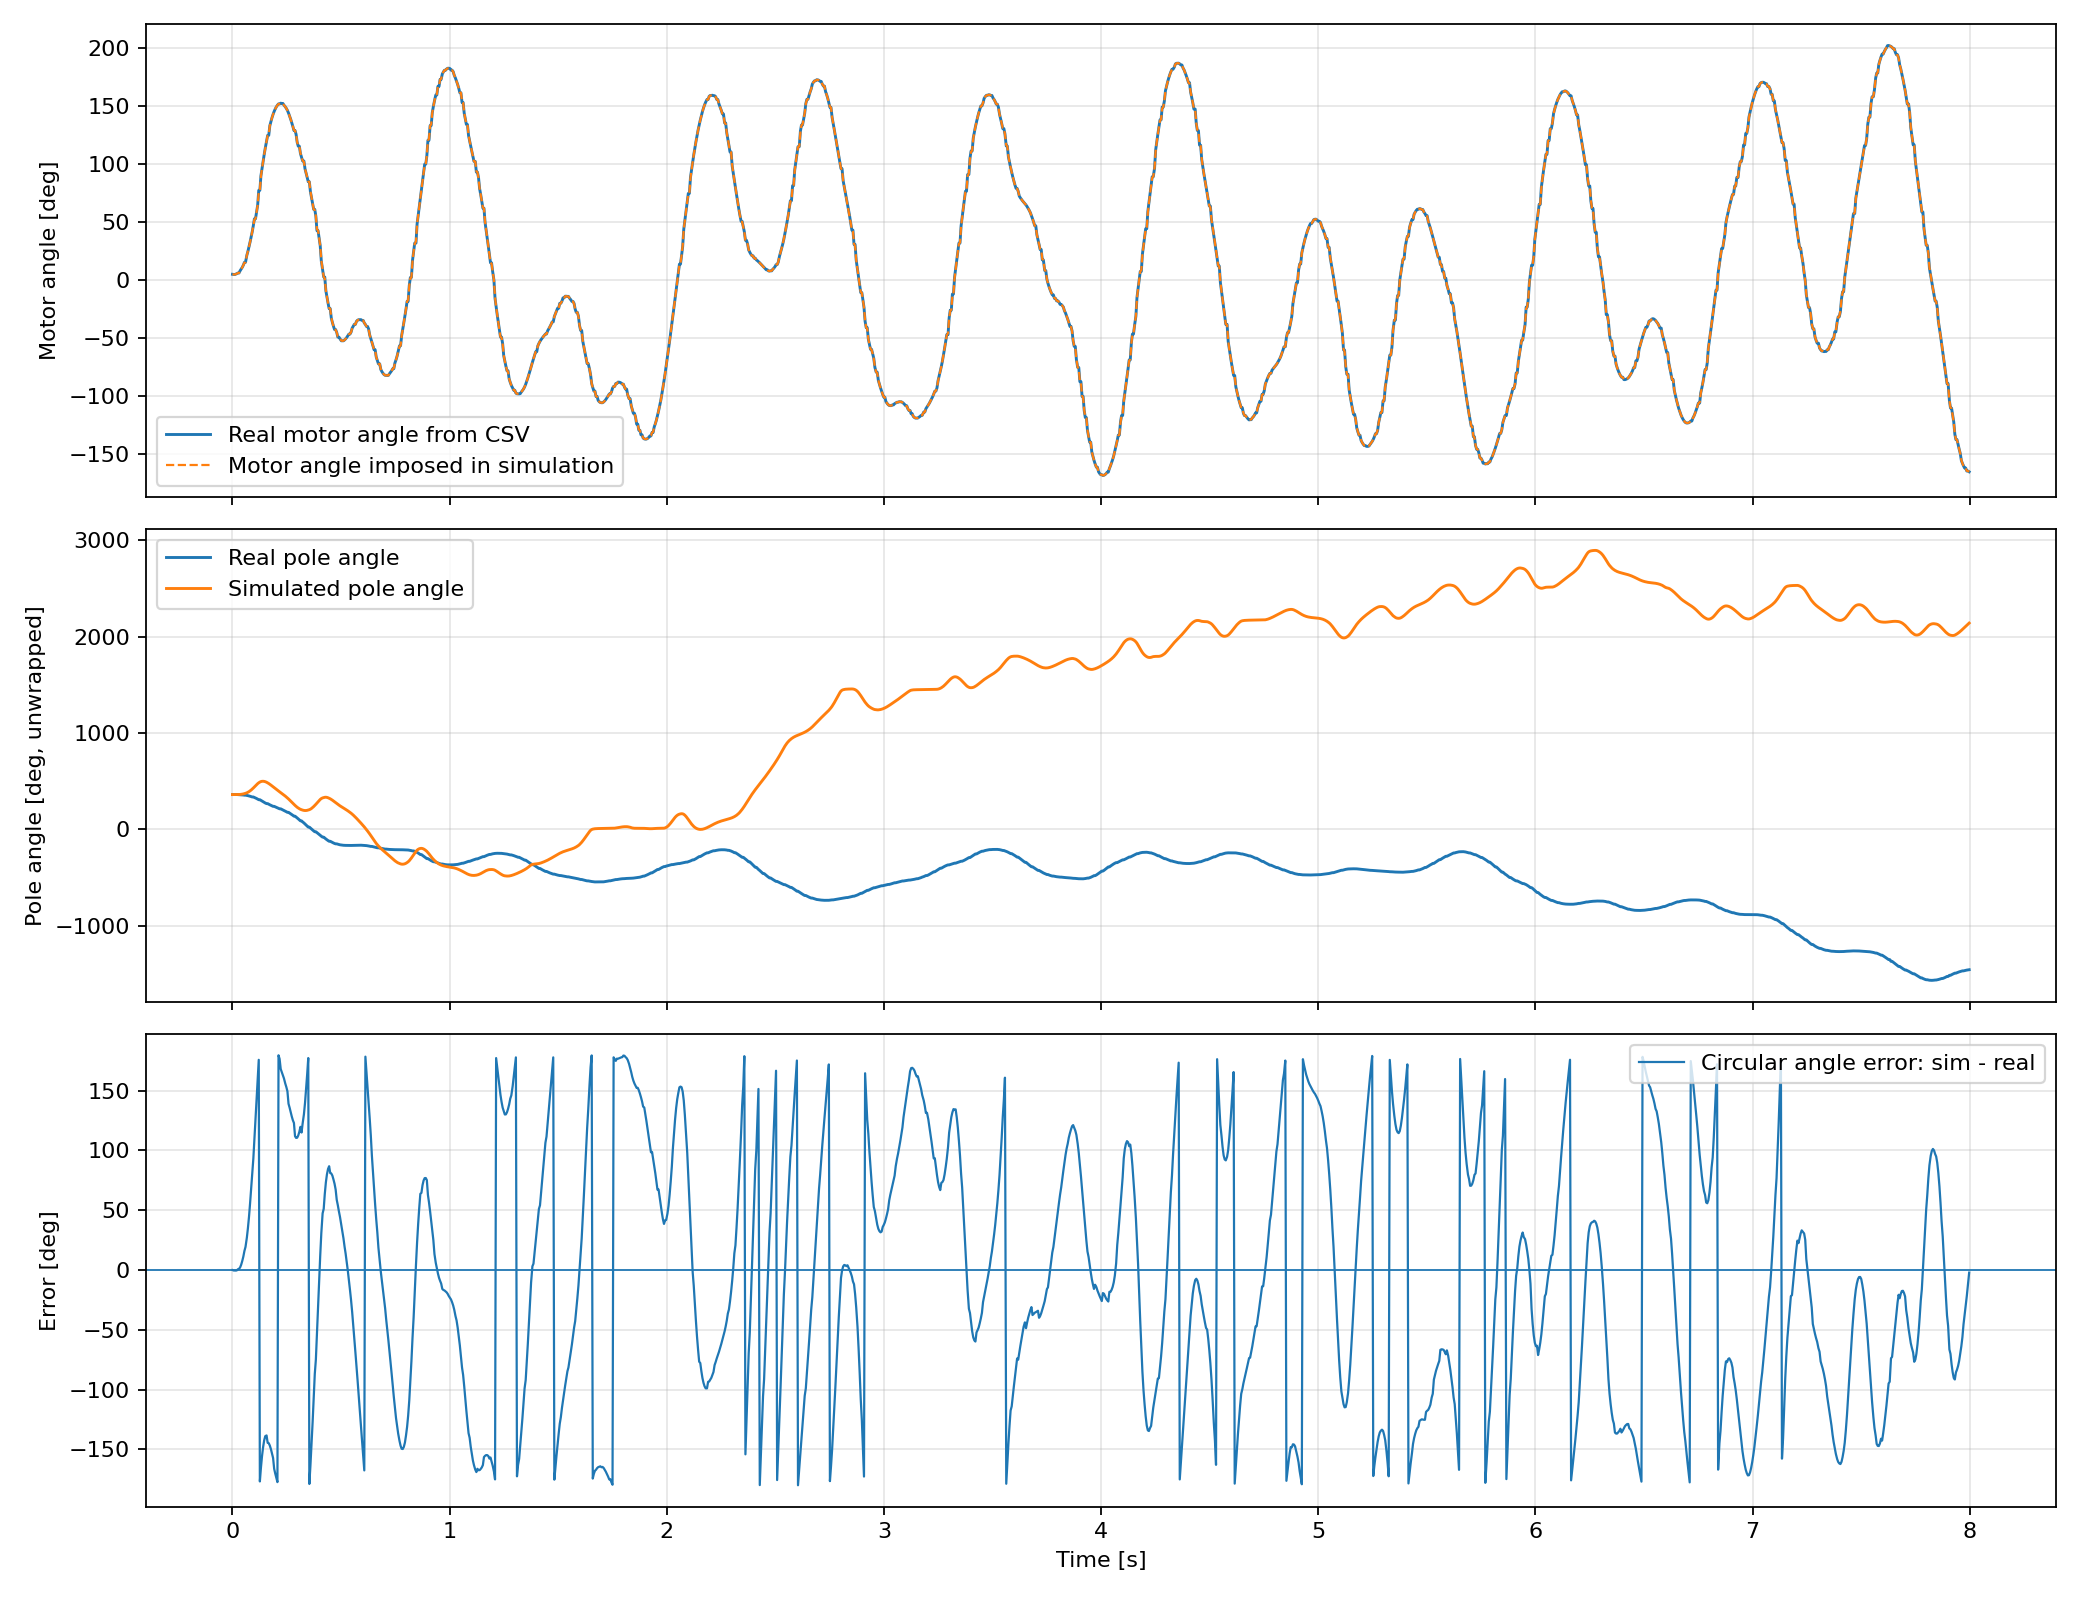

Data behind this chart, as committed beside it:
time_s, target_angle_deg, motor_angle_deg, motor_vel_deg_s, motor_torque_nm, pole_angle_deg, pole_vel_deg_s, policy_action, policy_updated, source_time_s, replay_motor_angle_deg, real_pole_angle_unwrapped_deg, sim_pole_angle_unwrapped_deg, real_pole_angle_wrapped_deg, sim_pole_angle_wrapped_deg, sim_pole_vel_deg_s, pole_angle_error_deg
0.0, 0.0, 5.132, -2.309, -0.004, 359.6, 0.0, 2.334, 1, 0.107, 5.132, 359.6, 359.6, 359.6, 359.6, 0.0, 0.0
0.0051, 11.13, 4.978, -37.4, -0.751, 0.0, 28.3, 2.334, 0, 0.1121, 4.986, 360.0, 359.6, 0.0, 359.6, -9.293, -0.385
0.01, 11.13, 4.912, 18.01, 1.167, 0.0, 14.15, 2.334, 0, 0.117, 4.912, 360.0, 359.6, 0.0, 359.6, -11.36, -0.442
0.015, 11.13, 5.242, 55.87, 0.652, 0.0, 7.076, 2.334, 0, 0.122, 5.253, 360.0, 359.5, 0.0, 359.5, 3.251, -0.4523
0.02, 11.13, 5.682, 70.64, 0.494, 0.0, 3.538, 3.502, 1, 0.127, 5.682, 360.0, 359.7, 0.0, 359.7, 31.14, -0.3444
0.025, 23.13, 6.231, 85.42, 0.286, 359.3, -65.95, 3.502, 0, 0.132, 6.176, 359.3, 359.9, 359.3, 359.9, 59.84, 0.6198
0.03, 23.13, 6.231, 85.42, 0.286, 359.3, -65.95, 3.502, 0, 0.137, 6.231, 359.3, 360.3, 359.3, 0.3219, 93.69, 1.022
0.035, 23.13, 8.165, 187.9, 0.917, 358.9, -61.74, 3.502, 0, 0.142, 8.11, 358.9, 361.1, 358.9, 1.058, 172.5, 2.108
0.04, 23.13, 9.55, 225.8, 0.577, 357.9, -121.3, 4.466, 1, 0.147, 9.55, 357.9, 362.3, 357.9, 2.273, 275.9, 4.383
0.045, 41.13, 11.09, 232.2, 0.187, 356.5, -178.8, 4.466, 0, 0.152, 11.13, 356.5, 364, 356.5, 4.011, 377, 7.531
0.05, 41.13, 13, 320, 1.739, 355.1, -205.9, 4.466, 0, 0.157, 13, 355.1, 366.3, 355.1, 6.297, 497.7, 11.22
0.055, 41.13, 15.42, 381.8, 1.075, 353.3, -248.9, 4.466, 0, 0.162, 15.18, 353.3, 369.2, 353.3, 9.237, 616.8, 15.92
0.06, 41.13, 15.42, 381.8, 1.075, 353.3, -248.9, 4.95, 1, 0.167, 15.42, 353.3, 372.6, 353.3, 12.64, 714.2, 19.32
0.0662, 65.13, 21.57, 433.6, 0.228, 350.9, -318, 4.95, 0, 0.1732, 21.52, 350.9, 377.9, 350.9, 17.92, 937.9, 27.06
0.071, 65.13, 24.8, 529.6, 2.063, 348.4, -372.7, 4.95, 0, 0.178, 24.86, 348.4, 383.3, 348.4, 23.25, 1175, 34.85
0.076, 65.13, 28.69, 604.4, 1.142, 345.6, -425.3, 4.95, 0, 0.183, 28.69, 345.6, 389.9, 345.6, 29.9, 1403, 44.31
0.081, 65.13, 32.89, 639.5, 0.552, 342.1, -505, 5.037, 1, 0.188, 32.9, 342.1, 397.8, 342.1, 37.77, 1638, 55.7
0.086, 95.13, 37.16, 640.4, 0.004, 338.2, -577.7, 5.037, 0, 0.193, 37.16, 338.2, 406.7, 338.2, 46.72, 1861, 68.52
0.091, 95.13, 41.82, 741.1, 2.528, 334.7, -580, 5.037, 0, 0.198, 41.88, 334.7, 416.8, 334.7, 56.76, 2063, 82.07
0.0961, 95.13, 47.18, 832.5, 1.225, 334.7, -580, 5.037, 0, 0.2031, 47.19, 334.7, 427.9, 334.7, 67.92, 2242, 93.23
0.101, 95.13, 52.91, 868.5, 0.594, 329.8, -693.8, 4.523, 1, 0.208, 52.33, 329.8, 439.3, 329.8, 79.26, 2331, 109.5
0.106, 119.1, 52.91, 868.5, 0.594, 324.5, -770.1, 4.523, 0, 0.213, 52.92, 324.5, 450.9, 324.5, 90.92, 2325, 126.4
0.111, 119.1, 58.72, 867.6, 0.071, 318.9, -880.6, 4.523, 0, 0.218, 58.73, 318.9, 462.3, 318.9, 102.3, 2259, 143.5
0.116, 119.1, 64.67, 913.8, 1.382, 312.9, -939.3, 4.523, 0, 0.223, 64.67, 312.9, 473, 312.9, 113, 2057, 160.1
0.121, 119.1, 77.44, 966.4, 0.029, 306.2, -1026, 2.731, 1, 0.228, 76.17, 306.2, 482, 306.2, 122, 1692, 175.8
0.1261, 137.1, 77.44, 966.4, 0.029, 306.2, -1026, 2.731, 0, 0.2331, 77.69, 306.2, 489.4, 306.2, 129.4, 1344, -176.8
0.131, 137.1, 90.02, 935.9, 0.187, 299.9, -1027, 2.731, 0, 0.238, 89.36, 299.9, 494.5, 299.9, 134.5, 905.3, -165.4
0.136, 137.1, 96.24, 932.2, 0.004, 292.9, -1114, 2.731, 0, 0.243, 96.24, 292.9, 497.2, 292.9, 137.2, 371.9, -155.7
0.141, 137.1, 102.4, 903.6, -0.295, 285.8, -1145, 1.986, 1, 0.248, 102.4, 285.8, 497.7, 285.8, 137.7, -11.83, -148.2
0.146, 149.1, 108.2, 845.4, -1.009, 278.8, -1160, 1.986, 0, 0.253, 108.2, 278.8, 496.3, 278.8, 136.3, -380.6, -142.5
0.151, 149.1, 113.8, 802, -0.461, 272.1, -1128, 1.986, 0, 0.258, 113.8, 272.1, 493.2, 272.1, 133.2, -719.6, -138.9
0.157, 149.1, 119.9, 765.1, -0.801, 265.8, -1097, 1.986, 0, 0.264, 119.9, 265.8, 487.4, 265.8, 127.4, -1076, -138.3
0.162, 149.1, 124.7, 703.2, -0.901, 265.8, -1097, 1.804, 1, 0.269, 124.7, 265.8, 481.3, 265.8, 121.3, -1292, -144.5
0.167, 155.1, 124.7, 703.2, -0.901, 259.1, -1071, 1.804, 0, 0.274, 125.6, 259.1, 474.3, 259.1, 114.3, -1428, -144.8
0.172, 155.1, 133.1, 575.8, -0.876, 253.5, -1038, 1.804, 0, 0.279, 133.1, 253.5, 466.6, 253.5, 106.6, -1599, -146.9
0.177, 155.1, 136.7, 527.8, -0.884, 247.8, -987.6, 1.804, 0, 0.284, 136.7, 247.8, 458.1, 247.8, 98.09, -1738, -149.8
0.182, 155.1, 140, 470.5, -0.992, 242.6, -933.5, 2.504, 1, 0.289, 140, 242.6, 449.2, 242.6, 89.18, -1797, -153.4
0.187, 155.1, 142.9, 415.1, -1.075, 237.3, -905.4, 2.504, 0, 0.294, 142.9, 237.3, 440.1, 237.3, 80.11, -1816, -157.2
0.192, 155.1, 145.4, 353.2, -0.751, 237.3, -905.4, 2.504, 0, 0.299, 145.4, 237.3, 431.1, 237.3, 71.06, -1806, -166.2
0.197, 155.1, 147.5, 294.1, -0.793, 232.4, -857.6, 2.504, 0, 0.304, 147.5, 232.4, 422.1, 232.4, 62.12, -1777, -170.3
0.202, 155.1, 149.3, 248.9, -0.876, 227.1, -874.1, 3.364, 1, 0.309, 149.3, 227.1, 413.4, 227.1, 53.37, -1739, -173.7
0.207, 149.1, 150.8, 203.6, -0.61, 222.2, -847.1, 3.364, 0, 0.314, 150.7, 222.2, 404.8, 222.2, 44.82, -1697, -177.4
0.212, 149.1, 151.8, 133.4, -1.133, 216.9, -864, 3.364, 0, 0.319, 151.8, 216.9, 396.5, 216.9, 36.45, -1666, 179.5
0.217, 149.1, 151.8, 133.4, -1.133, 211.6, -871.4, 3.364, 0, 0.324, 151.9, 211.6, 388.2, 211.6, 28.16, -1657, 176.5
0.2221, 149.1, 152.5, -13.39, -0.71, 211.6, -871.4, 4.143, 1, 0.3291, 152.4, 211.6, 379.7, 211.6, 19.72, -1654, 168.1
0.2271, 137.1, 152.2, -38.32, -0.394, 206, -865.4, 4.143, 0, 0.3341, 152.3, 206, 371.4, 206, 11.44, -1657, 165.4
0.232, 137.1, 152.2, -38.32, -0.394, 200.4, -946.7, 4.143, 0, 0.339, 152.2, 200.4, 363.3, 200.4, 3.26, -1679, 162.9
0.237, 137.1, 150.8, -161.1, -0.859, 194.4, -971, 4.143, 0, 0.344, 150.8, 194.4, 354.7, 194.4, 354.7, -1739, 160.3
0.2431, 137.1, 149.4, -195.3, -0.66, 187.7, -1043, 5.044, 1, 0.3501, 149.3, 187.7, 343.7, 187.7, 343.7, -1835, 155.9
0.248, 119.1, 148, -208.2, -0.087, 181.4, -1042, 5.044, 0, 0.355, 148, 181.4, 334.4, 181.4, 334.4, -1910, 153
0.253, 119.1, 146.2, -302.4, -1.872, 175.1, -1055, 5.044, 0, 0.36, 146.2, 175.1, 324.6, 175.1, 324.6, -1994, 149.5
0.2581, 119.1, 144, -371.7, -1.034, 175.1, -1055, 5.044, 0, 0.3651, 143.9, 175.1, 314.1, 175.1, 314.1, -2090, 139
0.263, 119.1, 141.3, -404, -0.428, 167.7, -1136, 5.238, 1, 0.37, 141.3, 167.7, 303.5, 167.7, 303.5, -2179, 135.8
0.2681, 104.8, 138.6, -417.9, -0.237, 160.3, -1179, 5.238, 0, 0.3751, 138.6, 160.3, 292.1, 160.3, 292.1, -2249, 131.8
0.273, 104.8, 135.7, -471.4, -1.324, 152.6, -1245, 5.238, 0, 0.38, 135.6, 152.6, 281, 152.6, 281, -2284, 128.4
0.2781, 104.8, 132.4, -508.4, -0.743, 144.1, -1326, 5.238, 0, 0.3851, 132.4, 144.1, 269.3, 144.1, 269.3, -2279, 125.2
0.283, 104.8, 129, -516.7, -0.336, 135.3, -1396, 5.011, 1, 0.39, 129.3, 135.3, 258.3, 135.3, 258.3, -2230, 123
0.2881, 96.39, 129, -516.7, -0.336, 135.3, -1396, 5.011, 0, 0.3951, 128.9, 135.3, 247.2, 135.3, 247.2, -2160, 111.8
0.293, 96.39, 125.5, -508.4, 0.004, 126.6, -1415, 5.011, 0, 0.4, 125.2, 126.6, 237, 126.6, 237, -2031, 110.5
0.298, 96.39, 118.7, -509.3, -0.062, 117.1, -1513, 5.011, 0, 0.405, 118.7, 117.1, 227.7, 117.1, 227.7, -1770, 110.7
... 1,521 more rows
